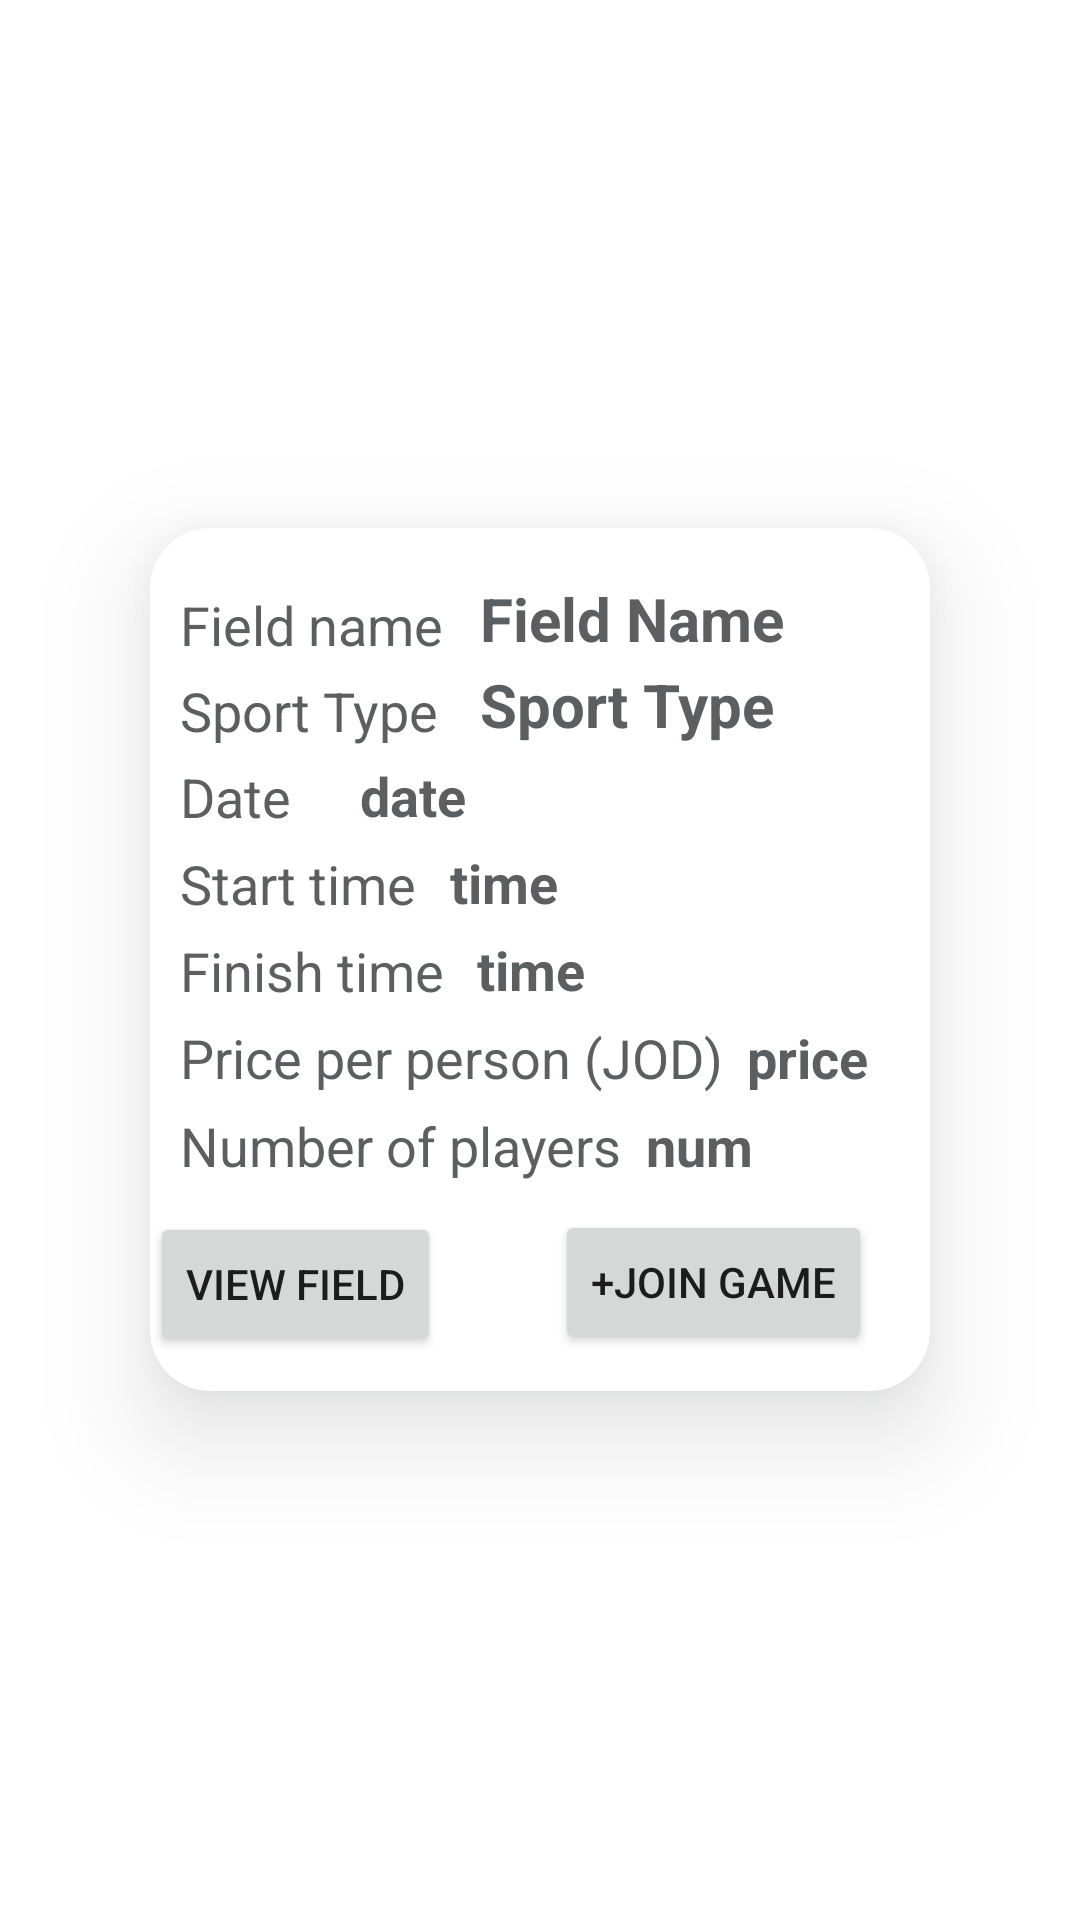

Produce the Android XML layout that renders to this screen, including the resource entries it uses.
<!-- AndroidManifest.xml: application theme Theme.Hatrick -->
<!-- res/layout/game_item.xml -->
<?xml version="1.0" encoding="utf-8"?>
<LinearLayout xmlns:app="http://schemas.android.com/apk/res-auto"
    xmlns:tools="http://schemas.android.com/tools"
    android:layout_width="match_parent"
    android:layout_height="wrap_content"
    xmlns:android="http://schemas.android.com/apk/res/android"
    android:layout_gravity="center_horizontal">
    <androidx.cardview.widget.CardView
        android:layout_width="wrap_content"
        android:layout_height="wrap_content"
        android:layout_marginTop="30dp"
        android:layout_marginLeft="50dp"
        android:layout_marginRight="50dp"
        android:layout_marginBottom="30dp"
        android:layout_gravity="center"
        android:id="@+id/gCard"
        android:outlineSpotShadowColor="@color/textGray"
        app:cardCornerRadius="20dp"
        app:cardElevation="20dp">
        <LinearLayout
            android:layout_width="300dp"
            android:layout_height="match_parent"
            android:orientation="vertical"
            android:layout_gravity="center">
            <TextView
                android:id="@+id/FieldNameTXT"
                android:layout_width="wrap_content"
                android:layout_height="wrap_content"
                android:layout_marginStart="30dp"
                android:layout_marginTop="20dp"
                android:text="Field name"
                android:textColor="@color/textGray"
                android:textSize="18sp" />
            <TextView
                android:id="@+id/FieldName"
                android:layout_width="wrap_content"
                android:layout_height="wrap_content"
                android:layout_marginStart="130dp"
                android:layout_marginTop="-28dp"
                android:text="Field Name"
                android:textColor="@color/textGray"
                android:textSize="20sp"
                android:textStyle="bold" />
            <TextView
                android:id="@+id/sporttypeTXT"
                android:layout_width="wrap_content"
                android:layout_height="wrap_content"
                android:layout_marginStart="30dp"
                android:layout_marginTop="5dp"
                android:text="Sport Type"
                android:textColor="@color/textGray"
                android:textSize="18sp" />
            <TextView
                android:id="@+id/SportType"
                android:layout_width="wrap_content"
                android:layout_height="wrap_content"
                android:layout_marginStart="130dp"
                android:layout_marginTop="-28dp"
                android:text="Sport Type"
                android:textColor="@color/textGray"
                android:textSize="20sp"
                android:textStyle="bold" />
            <TextView
                android:id="@+id/dateTXT"
                android:layout_width="wrap_content"
                android:layout_height="wrap_content"
                android:layout_marginStart="30dp"
                android:layout_marginTop="5dp"
                android:text="Date"
                android:textColor="@color/textGray"
                android:textSize="18sp" />
            <TextView
                android:id="@+id/date"
                android:layout_width="wrap_content"
                android:layout_height="wrap_content"
                android:layout_marginStart="90dp"
                android:layout_marginTop="-25dp"
                android:text="date"
                android:textColor="@color/textGray"
                android:textSize="18sp"
                android:textStyle="bold"/>
            <TextView
                android:id="@+id/timeTxt"
                android:layout_width="wrap_content"
                android:layout_height="wrap_content"
                android:layout_marginStart="30dp"
                android:layout_marginTop="5dp"
                android:text="Start time"
                android:textColor="@color/textGray"
                android:textSize="18sp" />
            <TextView
                android:id="@+id/sTime"
                android:layout_width="wrap_content"
                android:layout_height="wrap_content"
                android:layout_marginStart="120dp"
                android:layout_marginTop="-25dp"
                android:text="time"
                android:textColor="@color/textGray"
                android:textSize="18sp"
                android:textStyle="bold"/>
            <TextView
                android:id="@+id/ftimeTxt"
                android:layout_width="wrap_content"
                android:layout_height="wrap_content"
                android:layout_marginStart="30dp"
                android:layout_marginTop="5dp"
                android:text="Finish time"
                android:textColor="@color/textGray"
                android:textSize="18sp" />
            <TextView
                android:id="@+id/fTime"
                android:layout_width="wrap_content"
                android:layout_height="wrap_content"
                android:layout_marginStart="129dp"
                android:layout_marginTop="-25dp"
                android:text="time"
                android:textColor="@color/textGray"
                android:textSize="18sp"
                android:textStyle="bold"/>
        <LinearLayout
            android:id="@+id/PPP"
            android:layout_width="wrap_content"
            android:layout_height="wrap_content">
            <TextView
                android:id="@+id/pricePerP"
                android:layout_width="wrap_content"
                android:layout_height="wrap_content"
                android:layout_marginStart="30dp"
                android:layout_marginTop="5dp"
                android:text="Price per person (JOD)"
                android:textColor="@color/textGray"
                android:textSize="18sp" />
            <TextView
                android:id="@+id/pricePP"
                android:layout_width="wrap_content"
                android:layout_height="wrap_content"
                android:layout_marginStart="8dp"
                android:layout_marginTop="5dp"
                android:text="price"
                android:textColor="@color/textGray"
                android:textSize="18sp"
                android:textStyle="bold"/>
        </LinearLayout>
            <LinearLayout
                android:id="@+id/totalPrice"
                android:layout_width="wrap_content"
                android:layout_height="0dp">
            <TextView
                android:id="@+id/fieldPriceTxt"
                android:layout_width="wrap_content"
                android:layout_height="wrap_content"
                android:layout_marginStart="30dp"
                android:layout_marginTop="5dp"
                android:text="Total price (JOD)"
                android:textColor="@color/textGray"
                android:textSize="18sp" />
            <TextView
                android:id="@+id/fieldPrice"
                android:layout_width="wrap_content"
                android:layout_height="wrap_content"
                android:layout_marginStart="10dp"
                android:layout_marginTop="5dp"
                android:text="price"
                android:textColor="@color/textGray"
                android:textSize="18sp"
                android:textStyle="bold"/>
            </LinearLayout>
            <LinearLayout
                android:id="@+id/NOP"
                android:layout_width="wrap_content"
                android:layout_height="wrap_content">
                <TextView
                    android:id="@+id/numberOfplayersTxt"
                    android:layout_width="wrap_content"
                    android:layout_height="wrap_content"
                    android:layout_marginStart="30dp"
                    android:layout_marginTop="5dp"
                    android:text="Number of players"
                    android:textColor="@color/textGray"
                    android:textSize="18sp" />
                <TextView
                    android:id="@+id/numberOfplayers"
                    android:layout_width="wrap_content"
                    android:layout_height="wrap_content"
                    android:layout_marginStart="8dp"
                    android:layout_marginTop="5dp"
                    android:text="num"
                    android:textColor="@color/textGray"
                    android:textSize="18sp"
                    android:textStyle="bold"/>
            </LinearLayout>
            <Button
                android:id="@+id/viewField"
                android:layout_width="wrap_content"
                android:layout_height="wrap_content"
                android:text="View Field"
                android:layout_marginTop="10dp"
                android:layout_marginLeft="20dp"/>
            <Button
                android:id="@+id/joinGame"
                android:layout_width="wrap_content"
                android:layout_height="wrap_content"
                android:text="+Join Game"
                android:layout_marginLeft="155dp"
                android:layout_marginTop="-49dp"
                android:layout_marginBottom="10dp"/>
        </LinearLayout>
    </androidx.cardview.widget.CardView>
</LinearLayout>
<!-- resources referenced by this layout -->
<resources>
  <color name="textGray">#5c5f61</color>
  <style name="Theme.Hatrick" parent="Theme.MaterialComponents.DayNight.DarkActionBar">
          
          <item name="colorPrimary">@color/myDarkGreen</item>
          <item name="colorPrimaryVariant">@color/darkGreen</item>
          <item name="colorOnPrimary">@color/white</item>
          
          <item name="colorSecondary">@color/myDarkGreen</item>
          <item name="colorSecondaryVariant">@color/teal_700</item>
          <item name="colorOnSecondary">@color/black</item>
          
          <item name="android:statusBarColor" tools:targetApi="l">?attr/colorPrimaryVariant</item>
          
      </style>
  <color name="myDarkGreen">#009900</color>
  <color name="darkGreen">#006600</color>
  <color name="white">#FFFFFFFF</color>
  <color name="teal_700">#FF018786</color>
  <color name="black">#FF000000</color>
</resources>
